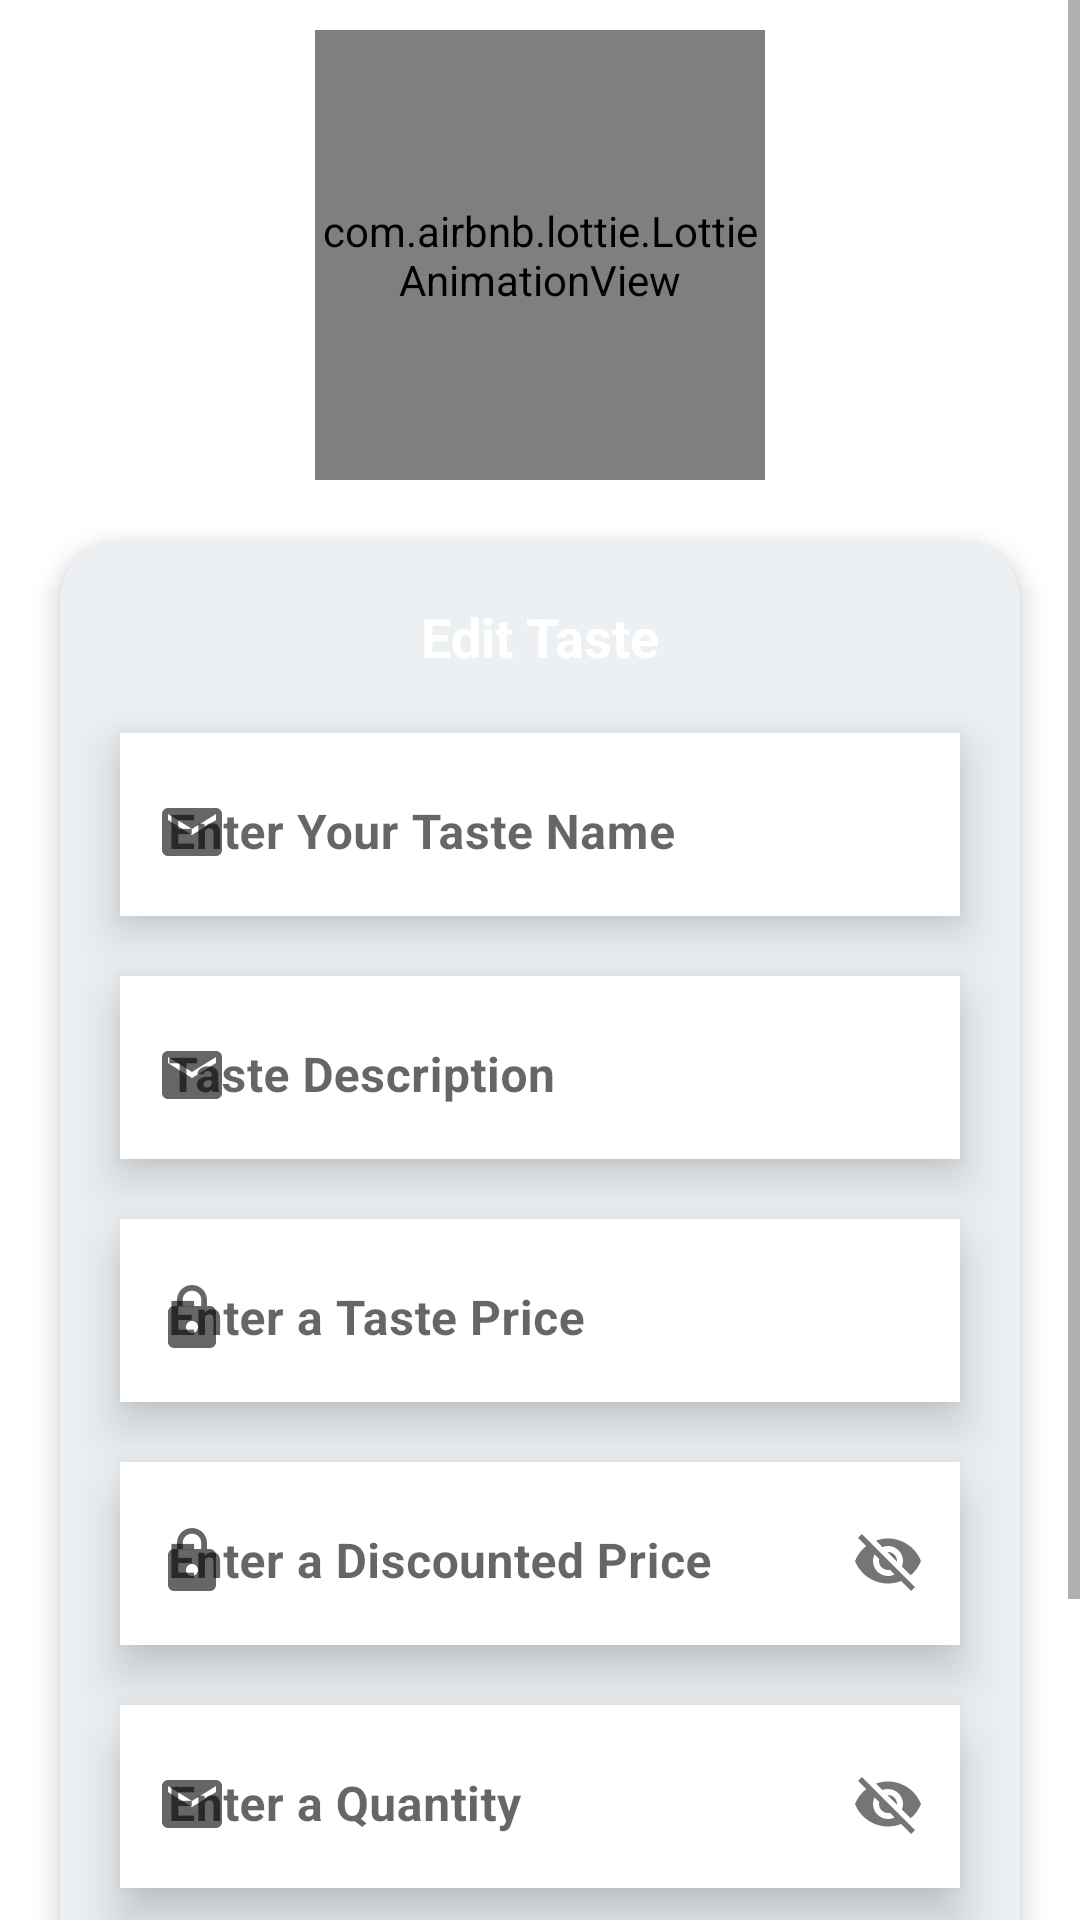

The Android layout XML behind this screen, and the referenced resources:
<!-- AndroidManifest.xml: application theme Theme.Kaybees_Project -->
<!-- res/layout/activity_edit_taste.xml -->
<?xml version="1.0" encoding="utf-8"?>
<ScrollView xmlns:android="http://schemas.android.com/apk/res/android"
    xmlns:app="http://schemas.android.com/apk/res-auto"
    xmlns:tools="http://schemas.android.com/tools"
    android:layout_width="match_parent"
    android:layout_height="match_parent"
    tools:context=".EditTaste">
<LinearLayout
    android:layout_width="match_parent"
    android:layout_height="match_parent"
    android:gravity="center"
    android:orientation="vertical">
        <com.airbnb.lottie.LottieAnimationView
            android:id="@+id/animationView"
            android:layout_width="150dp"
            android:layout_height="150dp"
            android:layout_marginTop="10dp"
            app:lottie_rawRes="@raw/signin_animation"
            app:lottie_autoPlay="true"
            app:lottie_loop="true"/>
        <androidx.cardview.widget.CardView
            android:layout_width="match_parent"
            android:layout_height="wrap_content"
            app:cardCornerRadius="20dp"
            android:layout_margin="20dp"
            android:padding="20dp"
            android:backgroundTint="@color/mycolor"
            app:cardElevation="5dp">
            <LinearLayout
                android:layout_width="match_parent"
                android:layout_height="wrap_content"
                android:gravity="center_horizontal"
                android:orientation="vertical">
                <TextView
                    android:layout_width="wrap_content"
                    android:layout_height="wrap_content"
                    android:text="Edit Taste"
                    android:layout_marginTop="20dp"
                    android:textStyle="bold"
                    android:fontFamily="sans-serif"
                    android:textColor="@color/white"
                    android:textSize="18sp"/>
                <com.google.android.material.textfield.TextInputLayout
                    android:layout_width="match_parent"
                    android:layout_marginLeft="20dp"
                    android:layout_marginRight="20dp"
                    android:layout_marginTop="20dp"
                    android:hint="Enter Your Taste Name"
                    android:background="@color/white"
                    android:elevation="10dp"
                    app:startIconDrawable="@drawable/ic_baseline_email_24"
                    style="@style/Widget.MaterialComponents.TextInputLayout.OutlinedBox"
                    android:layout_height="wrap_content">
                    <com.google.android.material.textfield.TextInputEditText
                        android:layout_width="match_parent"
                        android:layout_height="wrap_content"
                        android:background="@color/white"
                        android:id="@+id/tastename"
                        android:textStyle="bold"
                        android:fontFamily="sans-serif"
                        android:inputType="text"/>
                </com.google.android.material.textfield.TextInputLayout>
                <com.google.android.material.textfield.TextInputLayout
                    android:layout_width="match_parent"
                    android:layout_marginLeft="20dp"
                    android:layout_marginRight="20dp"
                    android:layout_marginTop="20dp"
                    android:hint="Taste Description"
                    android:background="@color/white"
                    android:elevation="10dp"
                    app:startIconDrawable="@drawable/ic_baseline_email_24"
                    style="@style/Widget.MaterialComponents.TextInputLayout.OutlinedBox"
                    android:layout_height="wrap_content">

                    <com.google.android.material.textfield.TextInputEditText
                        android:layout_width="match_parent"
                        android:layout_height="wrap_content"
                        android:background="@color/white"
                        android:fontFamily="sans-serif"
                        android:id="@+id/tastedescription"
                        android:inputType="text"
                        android:textStyle="bold" />
                </com.google.android.material.textfield.TextInputLayout>
                <com.google.android.material.textfield.TextInputLayout
                    android:layout_width="match_parent"
                    android:layout_marginLeft="20dp"
                    android:layout_marginRight="20dp"
                    android:layout_marginTop="20dp"
                    android:background="@color/white"
                    android:hint="Enter a Taste Price"
                    app:startIconDrawable="@drawable/ic_baseline_lock_24"
                    android:elevation="10dp"
                    style="@style/Widget.MaterialComponents.TextInputLayout.OutlinedBox"
                    android:layout_height="wrap_content">
                    <com.google.android.material.textfield.TextInputEditText
                        android:layout_width="match_parent"
                        android:layout_height="wrap_content"
                        android:inputType="number"
                        android:background="@color/white"
                        android:id="@+id/tasteprice"
                        android:textStyle="bold"
                        android:fontFamily="sans-serif"/>
                </com.google.android.material.textfield.TextInputLayout>
                <com.google.android.material.textfield.TextInputLayout
                    android:layout_width="match_parent"
                    android:layout_marginLeft="20dp"
                    android:layout_marginRight="20dp"
                    app:passwordToggleEnabled="true"
                    android:layout_marginTop="20dp"
                    android:background="@color/white"
                    android:hint="Enter a Discounted Price"
                    app:startIconDrawable="@drawable/ic_baseline_lock_24"
                    android:elevation="10dp"
                    style="@style/Widget.MaterialComponents.TextInputLayout.OutlinedBox"
                    android:layout_height="wrap_content">
                    <com.google.android.material.textfield.TextInputEditText
                        android:layout_width="match_parent"
                        android:layout_height="wrap_content"
                        android:inputType="number"
                        android:background="@color/white"
                        android:id="@+id/discountedprice"
                        android:textStyle="bold"
                        android:fontFamily="sans-serif"/>
                </com.google.android.material.textfield.TextInputLayout>
                <com.google.android.material.textfield.TextInputLayout
                    android:layout_width="match_parent"
                    android:layout_marginLeft="20dp"
                    android:layout_marginRight="20dp"
                    android:layout_marginTop="20dp"
                    android:layout_marginBottom="20dp"
                    android:background="@color/white"
                    android:elevation="10dp"
                    android:hint="Enter a Quantity"
                    app:startIconDrawable="@drawable/ic_baseline_email_24"
                    app:passwordToggleEnabled="true"
                    style="@style/Widget.MaterialComponents.TextInputLayout.OutlinedBox"
                    android:layout_height="wrap_content">
                    <com.google.android.material.textfield.TextInputEditText
                        android:layout_width="match_parent"
                        android:layout_height="wrap_content"
                        android:background="@color/white"
                        android:id="@+id/tastequantity"
                        android:inputType="number"
                        android:textStyle="bold"
                        android:fontFamily="sans-serif"/>
                </com.google.android.material.textfield.TextInputLayout>
                <TextView
                    android:layout_width="match_parent"
                    android:layout_height="wrap_content"
                    android:layout_marginBottom="20dp"/>
            </LinearLayout>
        </androidx.cardview.widget.CardView>
        <com.google.android.material.button.MaterialButton
            android:layout_width="match_parent"
            android:layout_height="60dp"
            app:cornerRadius="20dp"
            android:textStyle="bold"
            android:fontFamily="sans-serif"
            android:textSize="16sp"
            android:id="@+id/uploadBtn"
            android:layout_marginLeft="20dp"
            android:layout_marginRight="20dp"
            android:backgroundTint="@color/mycolor"
            android:text="Upload Taste"/>
</LinearLayout>
</ScrollView>
<!-- resources referenced by this layout -->
<resources>
  <color name="mycolor">#ecf0f3</color>
  <color name="white">#FFFFFFFF</color>
  <!-- drawable ic_baseline_email_24 (drawable) -->
  <vector android:height="24dp" android:tint="@color/mycolor"
      android:viewportHeight="24" android:viewportWidth="24"
      android:width="24dp" xmlns:android="http://schemas.android.com/apk/res/android">
      <path android:fillColor="@color/mycolor" android:pathData="M20,4L4,4c-1.1,0 -1.99,0.9 -1.99,2L2,18c0,1.1 0.9,2 2,2h16c1.1,0 2,-0.9 2,-2L22,6c0,-1.1 -0.9,-2 -2,-2zM20,8l-8,5 -8,-5L4,6l8,5 8,-5v2z"/>
  </vector>
  <!-- drawable ic_baseline_lock_24 (drawable) -->
  <vector android:height="24dp" android:tint="@color/mycolor"
      android:viewportHeight="24" android:viewportWidth="24"
      android:width="24dp" xmlns:android="http://schemas.android.com/apk/res/android">
      <path android:fillColor="@color/mycolor" android:pathData="M18,8h-1L17,6c0,-2.76 -2.24,-5 -5,-5S7,3.24 7,6v2L6,8c-1.1,0 -2,0.9 -2,2v10c0,1.1 0.9,2 2,2h12c1.1,0 2,-0.9 2,-2L20,10c0,-1.1 -0.9,-2 -2,-2zM12,17c-1.1,0 -2,-0.9 -2,-2s0.9,-2 2,-2 2,0.9 2,2 -0.9,2 -2,2zM15.1,8L8.9,8L8.9,6c0,-1.71 1.39,-3.1 3.1,-3.1 1.71,0 3.1,1.39 3.1,3.1v2z"/>
  </vector>
  <style name="Theme.Kaybees_Project" parent="Theme.MaterialComponents.DayNight.DarkActionBar">
          
          <item name="colorPrimary">@color/mycolor</item>
          <item name="colorPrimaryVariant">@color/mycolor</item>
          <item name="colorOnPrimary">@color/white</item>
          
          <item name="colorSecondary">@color/teal_200</item>
          <item name="colorSecondaryVariant">@color/teal_700</item>
          <item name="colorOnSecondary">@color/black</item>
          
          <item name="android:statusBarColor" tools:targetApi="l">?attr/colorPrimaryVariant</item>
          
      </style>
  <color name="teal_200">#FF03DAC5</color>
  <color name="teal_700">#FF018786</color>
  <color name="black">#FF000000</color>
</resources>
